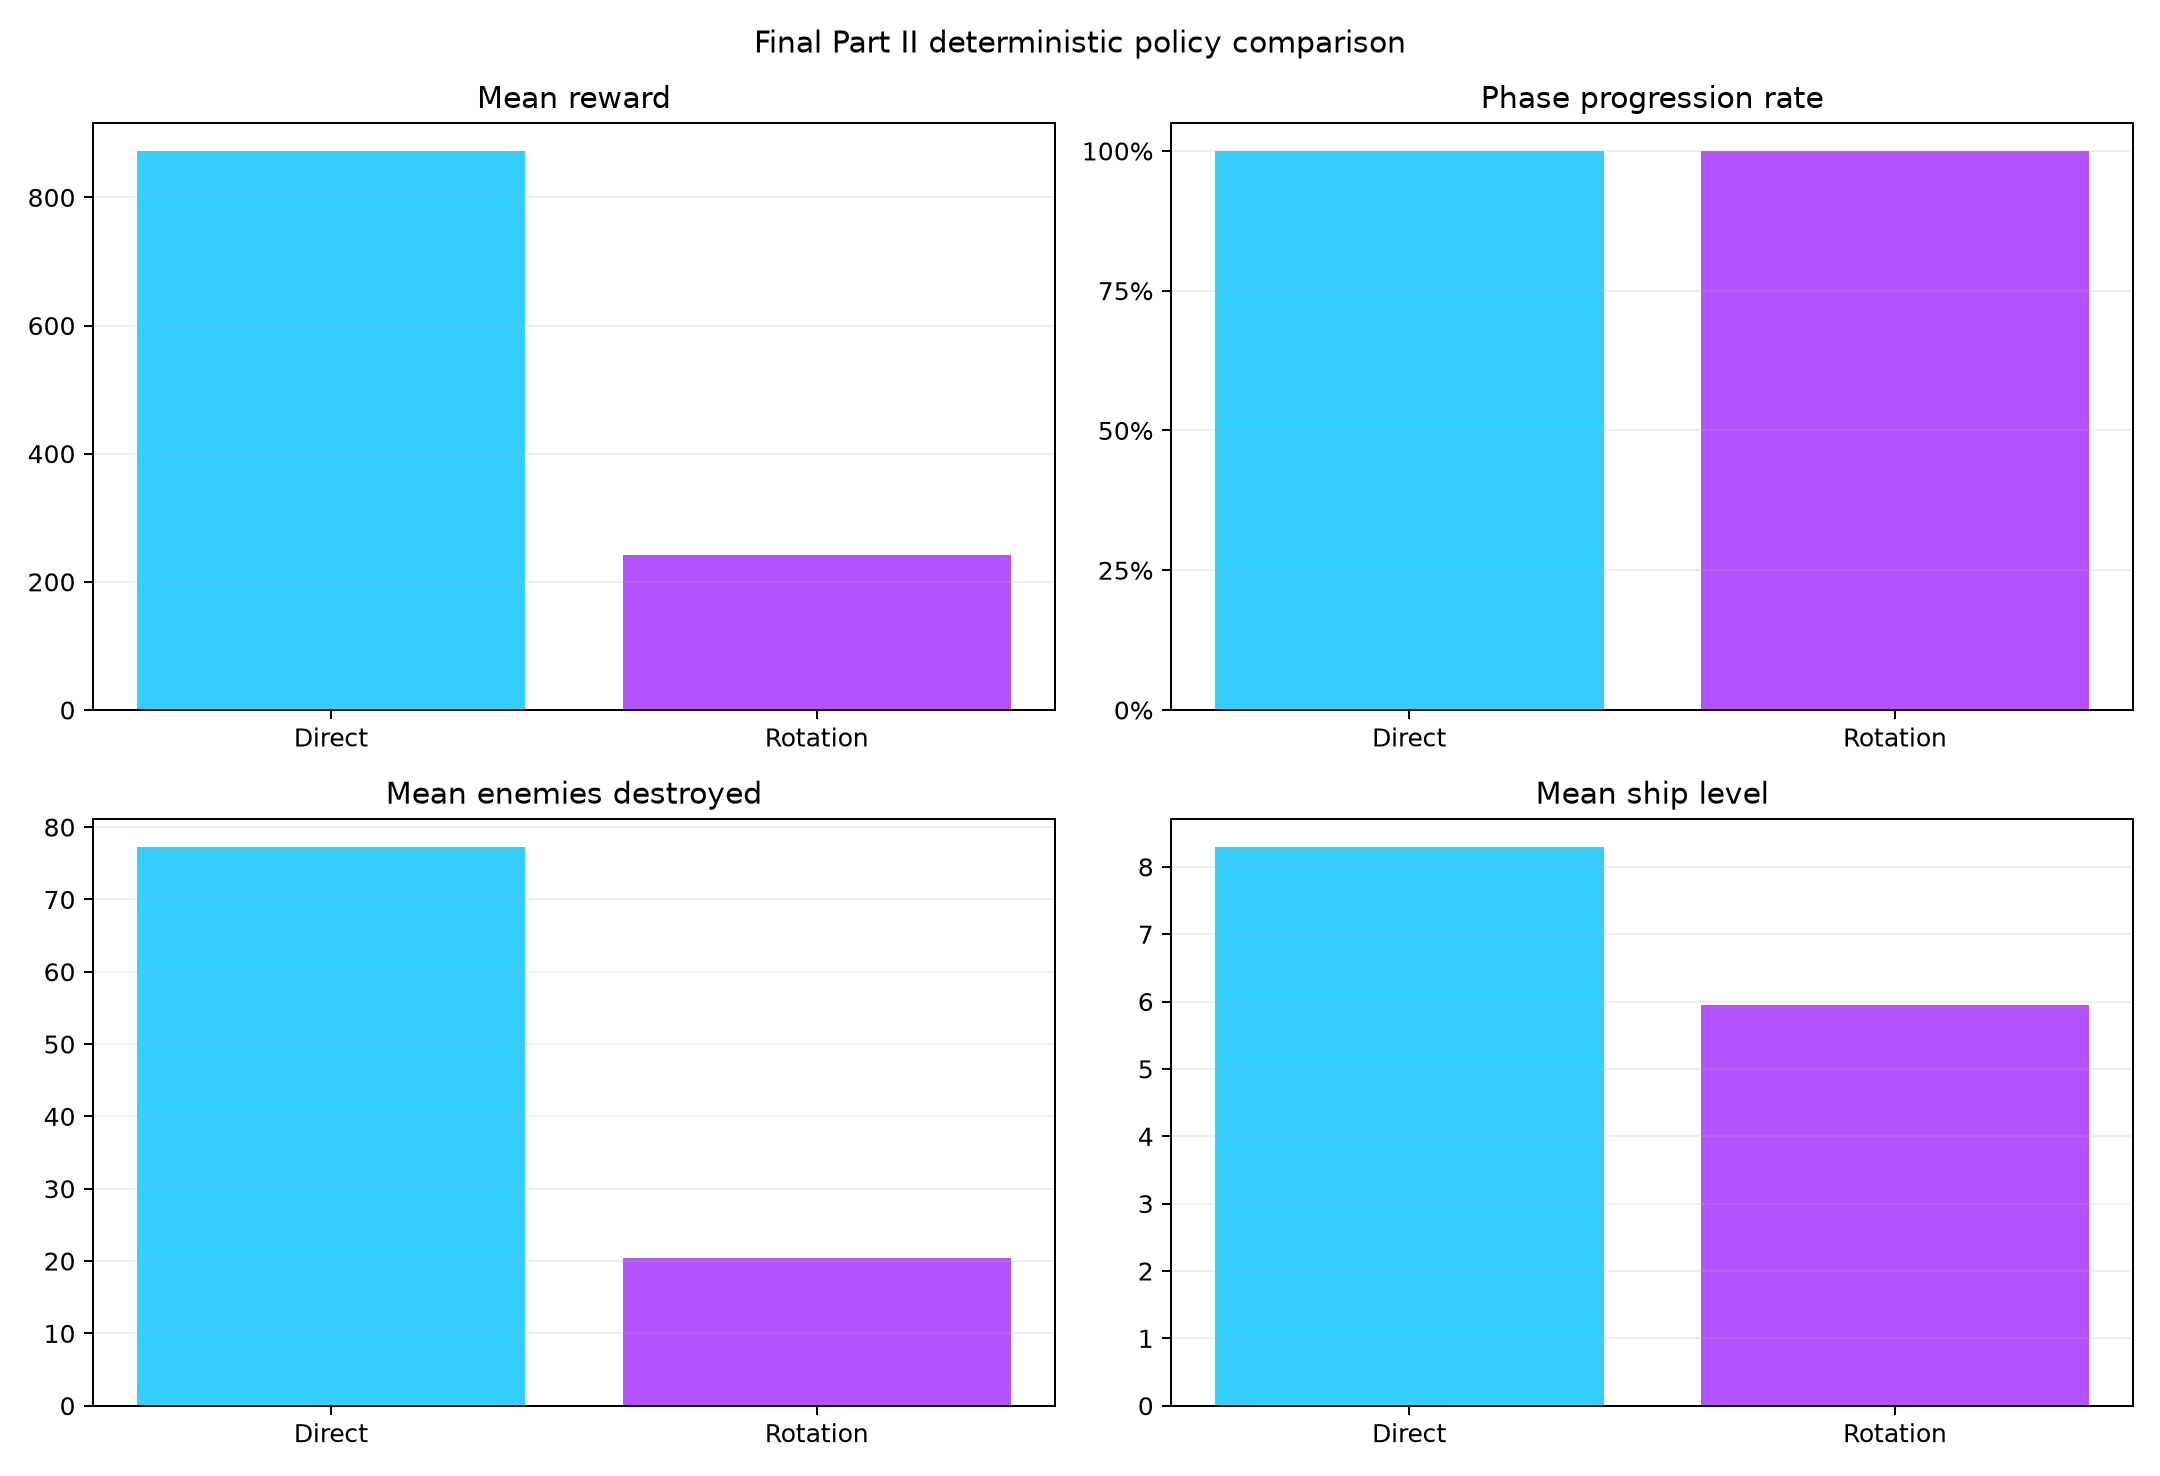

Source data for this figure (header and first rows):
control_style, algorithm, timesteps, network, mean_reward, reward_std, mean_phase, max_phase, phase_progression_rate, survival_rate, mean_enemies_destroyed, mean_spawners_destroyed, mean_accuracy, mean_player_level, max_player_level, mean_xp_earned, mean_bosses_destroyed, mean_upgrades_chosen
direct, DQN, 200000, 256x256, 872.5, 434.5, 9.9, 14, 1.0, 0.0, 77.3, 30.4, 0.9353, 8.3, 9, 2060, 2.75, 7.3
rotation, DQN, 300000, 128x128, 241.7, 169.2, 4.25, 8, 1.0, 0.0, 20.45, 9.9, 0.6531, 5.95, 9, 632.2, 0.8, 4.95
